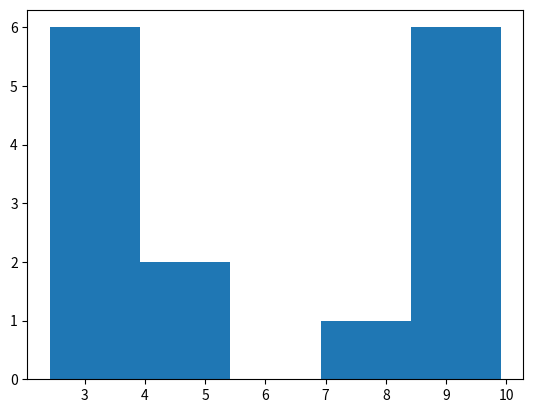

Here is the Python script that generated this plot:
import matplotlib.pyplot as plt
import numpy as np
var=np.random.uniform(2,10,15)
plt.hist(var,5)
plt.show()